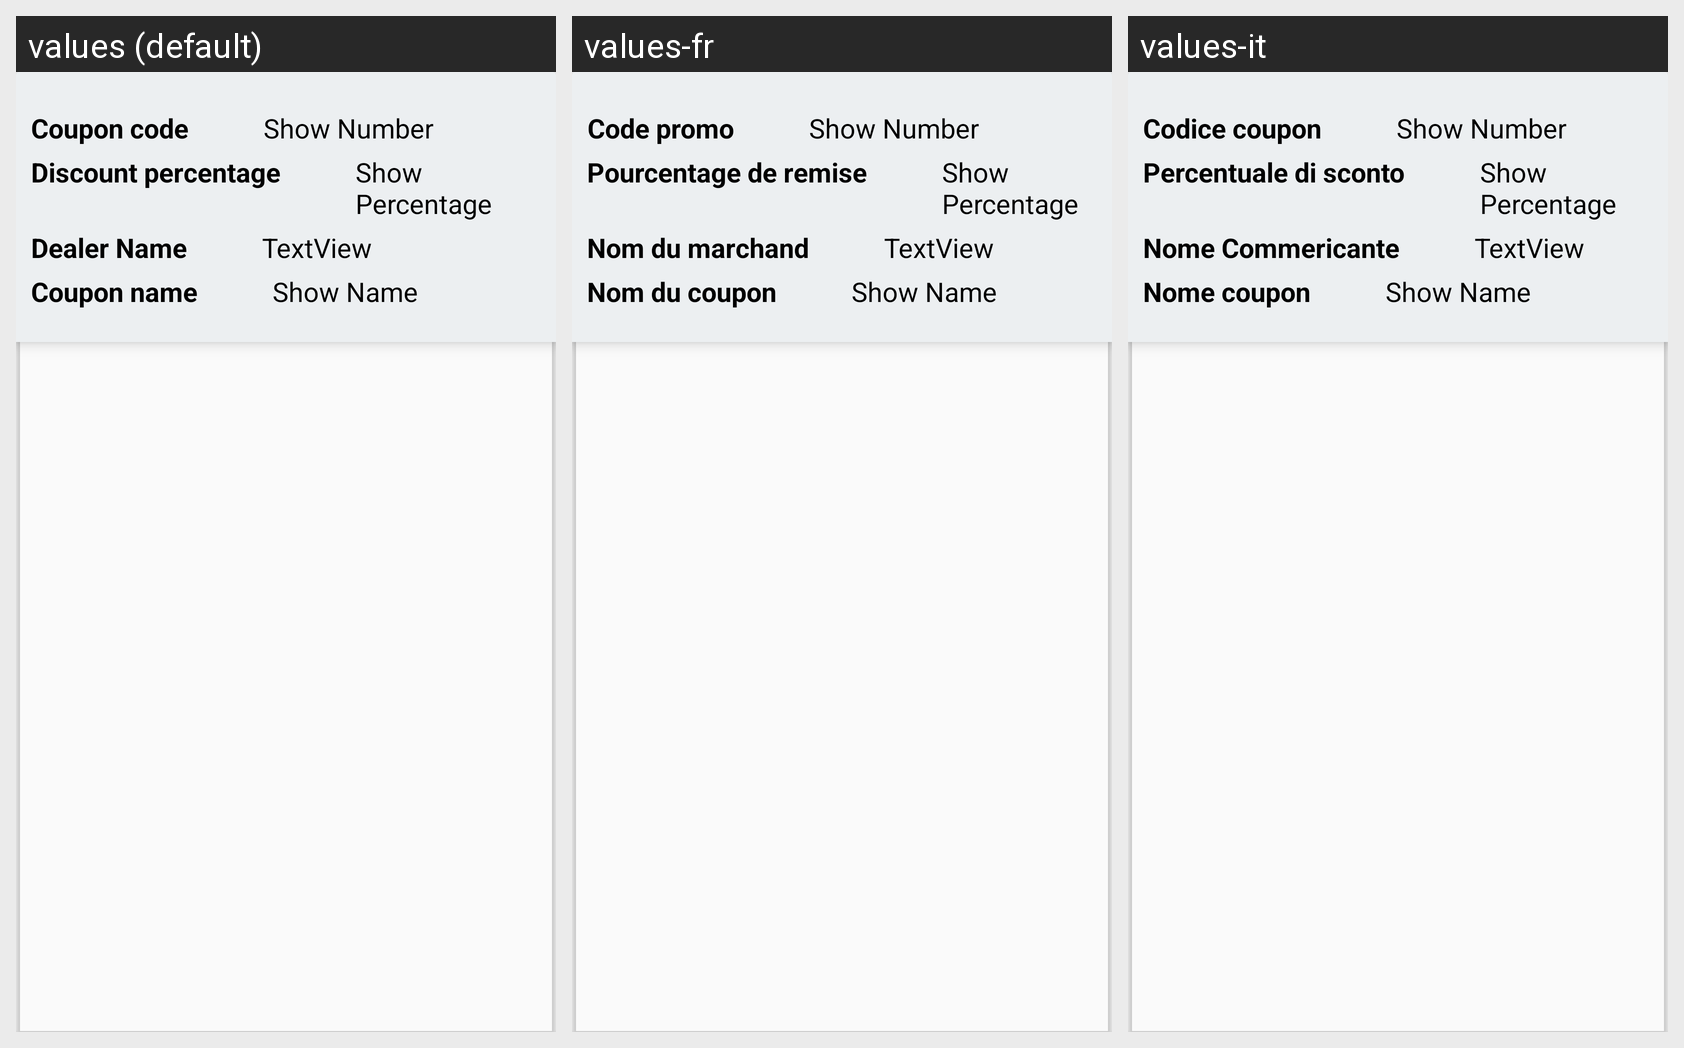

Locale-by-locale string values for the Android screen shown in this grid:
Android screen res/layout/recyler_view_usercoupon.xml rendered under 3 locales, left to right: values (default), values-fr, values-it. Device: Nexus 5 (rendered at 1080×1920; each locale shown at half size, 540×960, under a caption strip naming it); theme AppTheme.
Strings drawn on this screen, with the default value and each locale's value (text and hints the layout hard-codes, and strings that could not be matched under every locale, appear in the picture but are not listed):

couponCode
  values: Coupon code
  values-fr: Code promo
  values-it: Codice coupon

percentage
  values: Discount percentage
  values-fr: Pourcentage de remise
  values-it: Percentuale di sconto

NomeCommerciante
  values: Dealer Name
  values-fr: Nom du marchand
  values-it: Nome Commericante

couponName
  values: Coupon name
  values-fr: Nom du coupon
  values-it: Nome coupon
